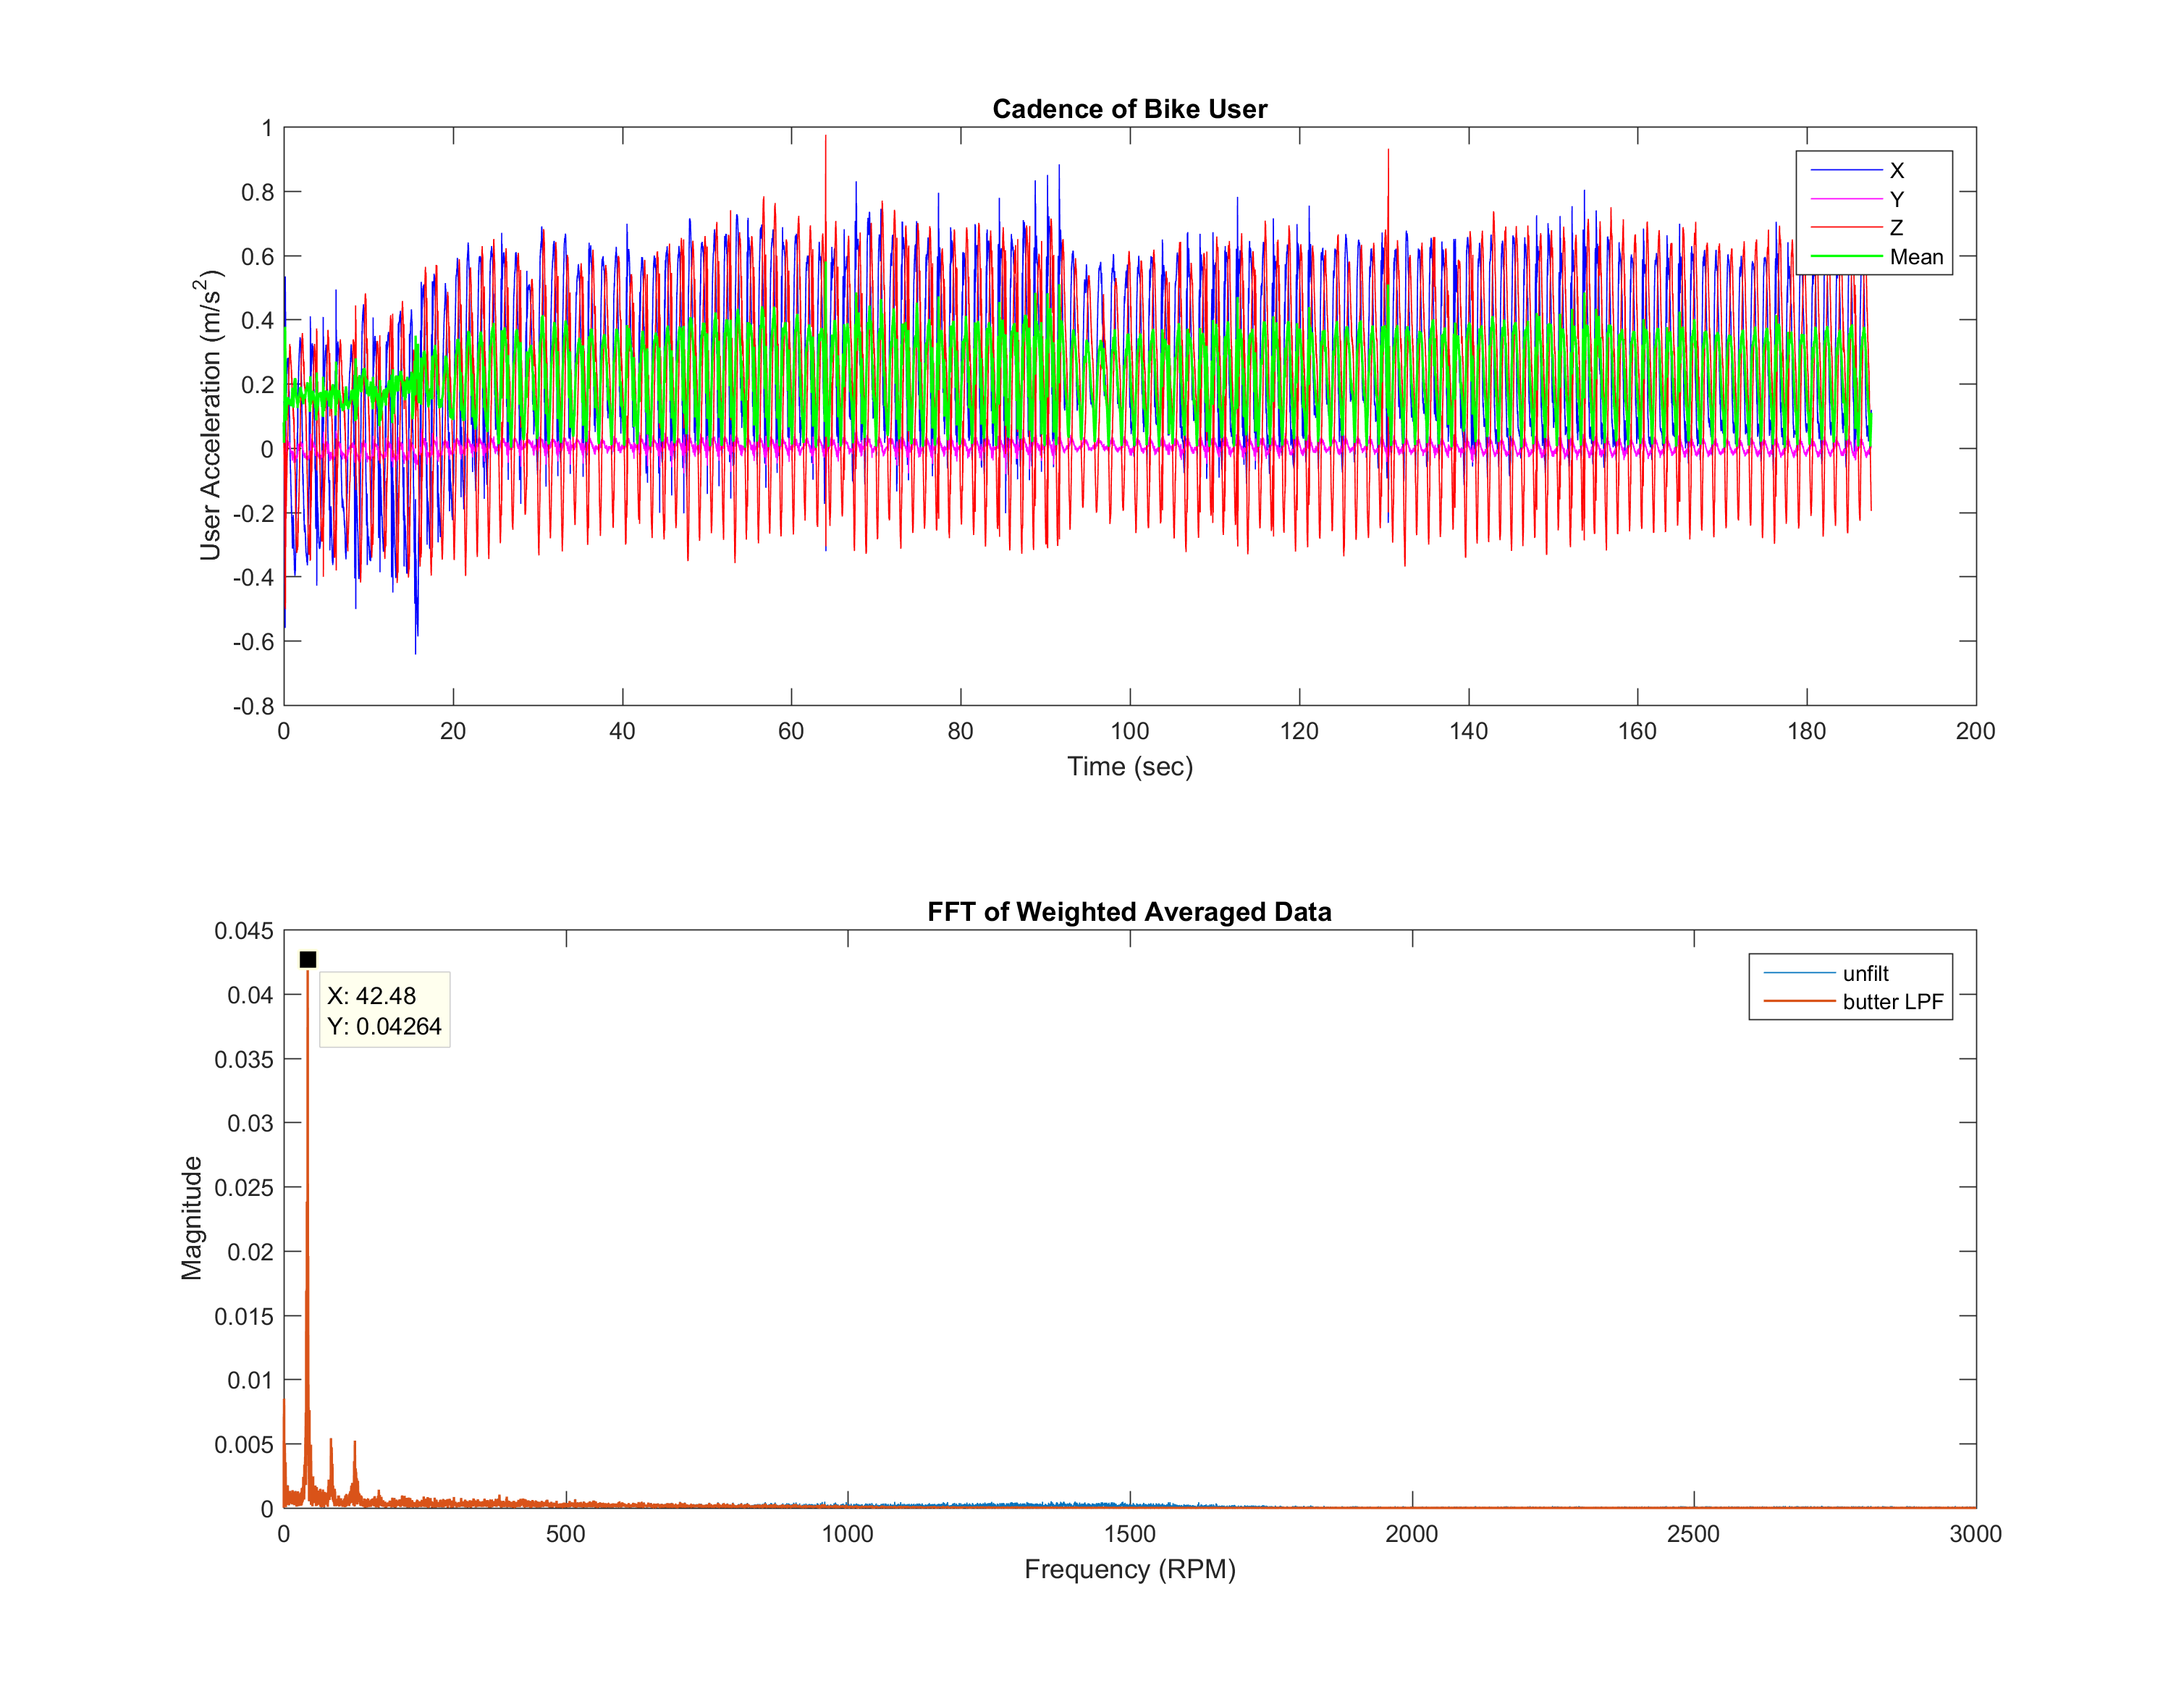

The file beside this chart, header and first rows:
timestamp, attitude_roll, attitude_pitch, attitude_yaw, rotation_rate_x, rotation_rate_y, rotation_rate_z, gravity_x, gravity_y, gravity_z, user_acc_x, user_acc_y, user_acc_z, magnetic_field_x, magnetic_field_y, magnetic_field_z, latitude(degree), longitude(degree), altitude(meter), speed(m/s), course(degree), timestamp
, , , , , , , , , , , , , , , , 29.72, -95.4, 10.33, -1, -1, 1465826347
, , , , , , , , , , , , , , , , 29.72, -95.4, 10.53, -1, -1, 1465826587
1465826359, -0.5889, -0.1068, -0.2652, -0.004513, 0.1022, 0.000456, -0.5523, 0.1066, -0.8268, 0.8819, -0.08015, -0.1084, 30.01, 237.7, -2.272, , , , , , 
1465826359, -0.5742, -0.1062, -0.2638, -0.005560, 0.1076, -0.000636, -0.5401, 0.106, -0.8349, 0.8851, -0.08091, -0.1039, 30.01, 237.7, -2.272, , , , , , 
, , , , , , , , , , , , , , , , 29.72, -95.4, 10.33, -1, -1, 1465826347
1465826359, -0.5599, -0.1057, -0.2624, -0.000295, 0.05352, -0.000285, -0.5281, 0.1055, -0.8426, 0.8851, -0.07654, -0.09688, 30.01, 237.7, -2.272, , , , , , 
1465826359, -0.5466, -0.1051, -0.261, 0.003871, -0.02179, 0.003391, -0.5169, 0.1049, -0.8496, 0.871, -0.07788, -0.09701, 30.96, 237.6, -1.708, , , , , , 
1465826359, -0.5336, -0.1044, -0.2595, 0.004959, -0.01002, 0.003325, -0.5059, 0.1042, -0.8563, 0.8494, -0.07687, -0.08842, 30.96, 237.6, -1.708, , , , , , 
1465826359, -0.5201, -0.1037, -0.2582, -0.002378, 0.07184, 0.000682, -0.4943, 0.1035, -0.8631, 0.8373, -0.07808, -0.06989, 30.96, 237.6, -1.708, , , , , , 
1465826359, -0.5059, -0.103, -0.2569, -0.005466, 0.1463, -0.001910, -0.482, 0.1028, -0.8701, 0.8273, -0.07852, -0.06203, 31.42, 237.6, -1.513, , , , , , 
1465826359, -0.4915, -0.1023, -0.2556, -0.007566, 0.1612, -0.003064, -0.4695, 0.1022, -0.877, 0.818, -0.07805, -0.0605, 31.42, 237.6, -1.513, , , , , , 
1465826359, -0.4773, -0.1017, -0.2544, -0.005439, 0.156, -0.000893, -0.457, 0.1015, -0.8837, 0.8114, -0.07603, -0.05543, 31.42, 237.6, -1.513, , , , , , 
1465826359, -0.4631, -0.1011, -0.2531, -0.009685, 0.1614, 0.000139, -0.4444, 0.1009, -0.8901, 0.8061, -0.07563, -0.04122, 32.25, 237.5, -0.8907, , , , , , 
1465826359, -0.449, -0.1005, -0.2519, -0.009681, 0.1615, 0.002274, -0.4319, 0.1003, -0.8963, 0.7942, -0.07456, -0.03961, 32.25, 237.5, -0.8907, , , , , , 
1465826359, -0.4353, -0.09986, -0.2507, -0.01185, 0.1233, 0.004646, -0.4196, 0.0997, -0.9022, 0.7886, -0.07409, -0.03076, 32.25, 237.5, -0.8907, , , , , , 
1465826359, -0.4229, -0.09926, -0.2494, 0.000770, -0.004014, 0.005463, -0.4084, 0.09909, -0.9074, 0.7752, -0.06964, -0.04016, 32.66, 237.4, -0.5043, , , , , , 
1465826359, -0.4119, -0.0985, -0.2482, 0.008100, -0.108, 0.006129, -0.3984, 0.09834, -0.9119, 0.7614, -0.07096, -0.04045, 32.66, 237.4, -0.5043, , , , , , 
1465826359, -0.4012, -0.09776, -0.2469, 0.01025, -0.1026, 0.005039, -0.3887, 0.0976, -0.9162, 0.7488, -0.06817, -0.02244, 32.66, 237.4, -0.5043, , , , , , 
1465826359, -0.39, -0.09702, -0.2457, 0.008232, -0.02287, 0.000285, -0.3784, 0.09686, -0.9206, 0.7365, -0.06792, -0.008783, 33.47, 237.3, -0.006862, , , , , , 
1465826359, -0.3781, -0.09625, -0.2447, 0.003039, 0.06854, -0.004546, -0.3674, 0.0961, -0.9251, 0.7171, -0.06864, -0.002428, 33.47, 237.3, -0.006862, , , , , , 
1465826359, -0.3657, -0.09547, -0.2436, -0.001137, 0.1334, -0.001757, -0.356, 0.09532, -0.9296, 0.697, -0.06908, -0.003720, 33.47, 237.3, -0.006862, , , , , , 
1465826359, -0.3532, -0.09475, -0.2426, -0.006439, 0.1483, 0.000278, -0.3444, 0.0946, -0.934, 0.6867, -0.06825, -0.005238, 33.83, 237.2, 0.2295, , , , , , 
1465826359, -0.3409, -0.09405, -0.2416, -0.004318, 0.1357, 0.000365, -0.3328, 0.09391, -0.9383, 0.6855, -0.06617, -0.001936, 33.83, 237.2, 0.2295, , , , , , 
1465826359, -0.3288, -0.09338, -0.2406, -0.003286, 0.1039, 0.000571, -0.3215, 0.09325, -0.9423, 0.6873, -0.06499, 0.006077, 33.83, 237.2, 0.2295, , , , , , 
1465826359, -0.3172, -0.09269, -0.2395, 0.000920, 0.05405, -0.000171, -0.3106, 0.09256, -0.946, 0.6816, -0.06378, 0.01171, 34.48, 237.2, 0.9266, , , , , , 
1465826359, -0.3063, -0.09194, -0.2385, 0.002985, -0.001092, 0.001247, -0.3003, 0.09182, -0.9494, 0.675, -0.06447, 0.01509, 34.48, 237.2, 0.9266, , , , , , 
1465826359, -0.2961, -0.09116, -0.2375, 0.008251, -0.05093, 0.002634, -0.2906, 0.09103, -0.9525, 0.6639, -0.06338, 0.01422, 34.48, 237.2, 0.9266, , , , , , 
, , , , , , , , , , , , , , , , 29.72, -95.4, 10.33, -1, -1, 1465826589
1465826359, -0.2864, -0.09034, -0.2365, 0.009286, -0.07846, 0.003878, -0.2814, 0.09022, -0.9554, 0.6517, -0.06327, 0.01855, 34.8, 237.1, 1.225, , , , , , 
, , , , , , , , , , , , , , , , 29.72, -95.4, 10.33, -1, -1, 1465826589
1465826359, -0.2679, -0.08863, -0.2346, 0.01034, -0.09637, 0.004002, -0.2636, 0.08851, -0.9606, 0.6274, -0.06407, 0.02458, 34.8, 237.1, 1.225, , , , , , 
1465826359, -0.277, -0.08951, -0.2355, 0.01034, -0.09219, 0.003970, -0.2724, 0.08939, -0.958, 0.6419, -0.06263, 0.02065, 34.8, 237.1, 1.225, , , , , , 
1465826359, -0.259, -0.08776, -0.2336, 0.01034, -0.1027, 0.004047, -0.2551, 0.08764, -0.9629, 0.6143, -0.06245, 0.02461, 35.43, 237, 1.544, , , , , , 
1465826359, -0.2502, -0.08688, -0.2327, 0.008119, -0.09526, 0.003912, -0.2467, 0.08677, -0.9652, 0.602, -0.06236, 0.02617, 35.43, 237, 1.544, , , , , , 
1465826359, -0.2414, -0.08602, -0.2318, 0.008148, -0.07715, 0.003803, -0.2382, 0.08591, -0.9674, 0.592, -0.06138, 0.03014, 35.43, 237, 1.544, , , , , , 
, , , , , , , , , , , , , , , , 29.72, -95.4, 10.93, -1, -1, 1465826589
1465826359, -0.2325, -0.08522, -0.231, 0.007111, -0.0601, 0.003700, -0.2296, 0.08512, -0.9696, 0.5849, -0.05848, 0.03428, 35.71, 237, 1.654, , , , , , 
1465826359, -0.2152, -0.08362, -0.2293, 0.008148, -0.09183, 0.003909, -0.2128, 0.08352, -0.9735, 0.5735, -0.05757, 0.03887, 35.71, 237, 1.654, , , , , , 
1465826359, -0.2237, -0.08442, -0.2301, 0.007118, -0.06109, 0.002646, -0.221, 0.08432, -0.9716, 0.582, -0.05862, 0.03804, 35.71, 237, 1.654, , , , , , 
1465826359, -0.2072, -0.08281, -0.2284, 0.01235, -0.1353, 0.006319, -0.205, 0.08272, -0.9753, 0.5662, -0.05545, 0.03612, 36.26, 236.9, 1.966, , , , , , 
1465826359, -0.1998, -0.08199, -0.2276, 0.01337, -0.1745, 0.006570, -0.1978, 0.08189, -0.9768, 0.5584, -0.05574, 0.03755, 36.26, 236.9, 1.966, , , , , , 
1465826359, -0.1928, -0.08118, -0.2268, 0.01441, -0.201, 0.006742, -0.1909, 0.0811, -0.9782, 0.5516, -0.05328, 0.03953, 36.54, 236.8, 2.06, , , , , , 
1465826359, -0.1861, -0.08031, -0.226, 0.01652, -0.2222, 0.006881, -0.1845, 0.08022, -0.9796, 0.5401, -0.05474, 0.04068, 36.54, 236.8, 2.06, , , , , , 
1465826359, -0.1798, -0.07938, -0.2252, 0.01864, -0.2317, 0.008011, -0.1783, 0.0793, -0.9808, 0.5274, -0.05551, 0.03937, 36.54, 236.8, 2.06, , , , , , 
1465826359, -0.1737, -0.07845, -0.2244, 0.01652, -0.2327, 0.008019, -0.1723, 0.07837, -0.9819, 0.5185, -0.05589, 0.04231, 36.81, 236.8, 2.091, , , , , , 
1465826359, -0.1676, -0.07757, -0.2237, 0.01653, -0.2231, 0.007963, -0.1663, 0.07749, -0.983, 0.5088, -0.05271, 0.04241, 36.81, 236.8, 2.091, , , , , , 
1465826359, -0.1536, -0.07599, -0.2223, 0.01761, -0.2251, 0.007985, -0.1525, 0.07591, -0.9854, 0.4951, -0.05214, 0.04393, 36.81, 236.8, 2.091, , , , , , 
1465826359, -0.148, -0.07512, -0.2216, 0.01866, -0.241, 0.008089, -0.147, 0.07505, -0.9863, 0.4901, -0.05103, 0.04428, 36.81, 236.8, 2.091, , , , , , 
1465826359, -0.1427, -0.07428, -0.2209, 0.01969, -0.2696, 0.009338, -0.1418, 0.07421, -0.9871, 0.4875, -0.04915, 0.04354, 37.42, 236.7, 2.135, , , , , , 
1465826359, -0.1378, -0.07344, -0.2202, 0.01965, -0.3035, 0.01062, -0.137, 0.07338, -0.9878, 0.4809, -0.04789, 0.04337, 37.42, 236.7, 2.135, , , , , , 
1465826359, -0.1336, -0.07254, -0.2195, 0.02916, -0.3576, 0.01204, -0.1329, 0.07247, -0.9885, 0.4728, -0.04839, 0.04146, 37.42, 236.7, 2.135, , , , , , 
1465826359, -0.13, -0.07159, -0.2188, 0.02806, -0.3969, 0.01122, -0.1293, 0.07153, -0.989, 0.4667, -0.04853, 0.04095, 37.92, 236.6, 1.976, , , , , , 
1465826359, -0.1269, -0.07064, -0.2181, 0.03227, -0.4372, 0.01255, -0.1262, 0.07058, -0.9895, 0.4639, -0.04828, 0.04103, 37.92, 236.6, 1.976, , , , , , 
1465826359, -0.1246, -0.06968, -0.2175, 0.03222, -0.4785, 0.01281, -0.124, 0.06962, -0.9898, 0.4502, -0.04766, 0.0347, 37.92, 236.6, 1.976, , , , , , 
1465826359, -0.1231, -0.06872, -0.2168, 0.03643, -0.521, 0.01415, -0.1225, 0.06866, -0.9901, 0.4357, -0.0457, 0.03305, 38.17, 236.6, 1.74, , , , , , 
1465826359, -0.1222, -0.06771, -0.2162, 0.03854, -0.5443, 0.01323, -0.1216, 0.06765, -0.9903, 0.4153, -0.04716, 0.02907, 38.17, 236.6, 1.74, , , , , , 
1465826359, -0.1211, -0.06673, -0.2156, 0.03114, -0.506, 0.01192, -0.1205, 0.06667, -0.9905, 0.3943, -0.04516, 0.0308, 38.41, 236.5, 1.394, , , , , , 
1465826359, -0.1255, -0.06644, -0.2155, 0.03018, -0.4189, 0.01244, -0.1249, 0.06639, -0.9899, 0.3918, -0.04433, 0.03723, 38.41, 236.5, 1.394, , , , , , 
1465826359, -0.1288, -0.06622, -0.2153, 0.02287, -0.3074, 0.008542, -0.1282, 0.06617, -0.9895, 0.3911, -0.04324, 0.03692, 38.41, 236.5, 1.394, , , , , , 
1465826359, -0.1312, -0.06605, -0.2152, 0.01554, -0.214, 0.005819, -0.1305, 0.066, -0.9892, 0.3983, -0.04421, 0.03342, 38.41, 236.5, 1.394, , , , , , 
... 20,716 more rows
